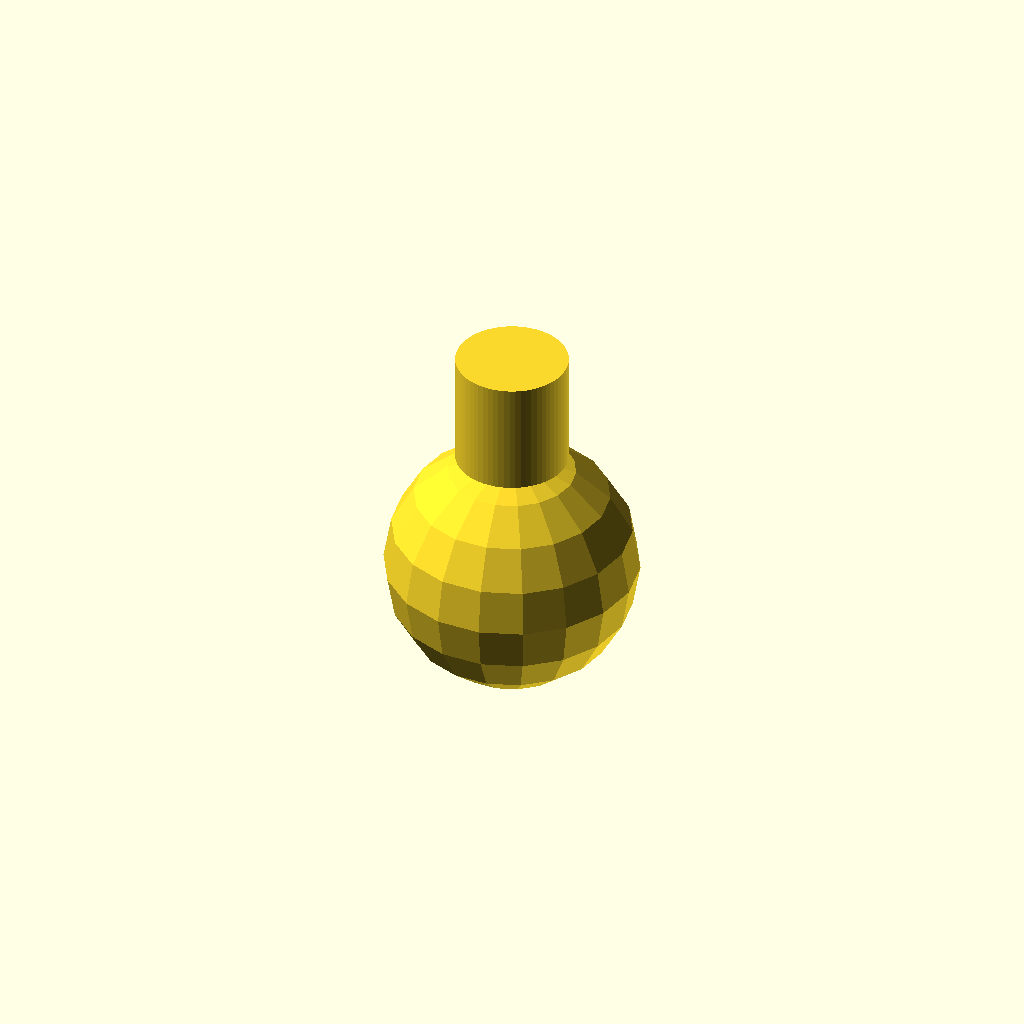
Cell 1: the model at its default parameters.
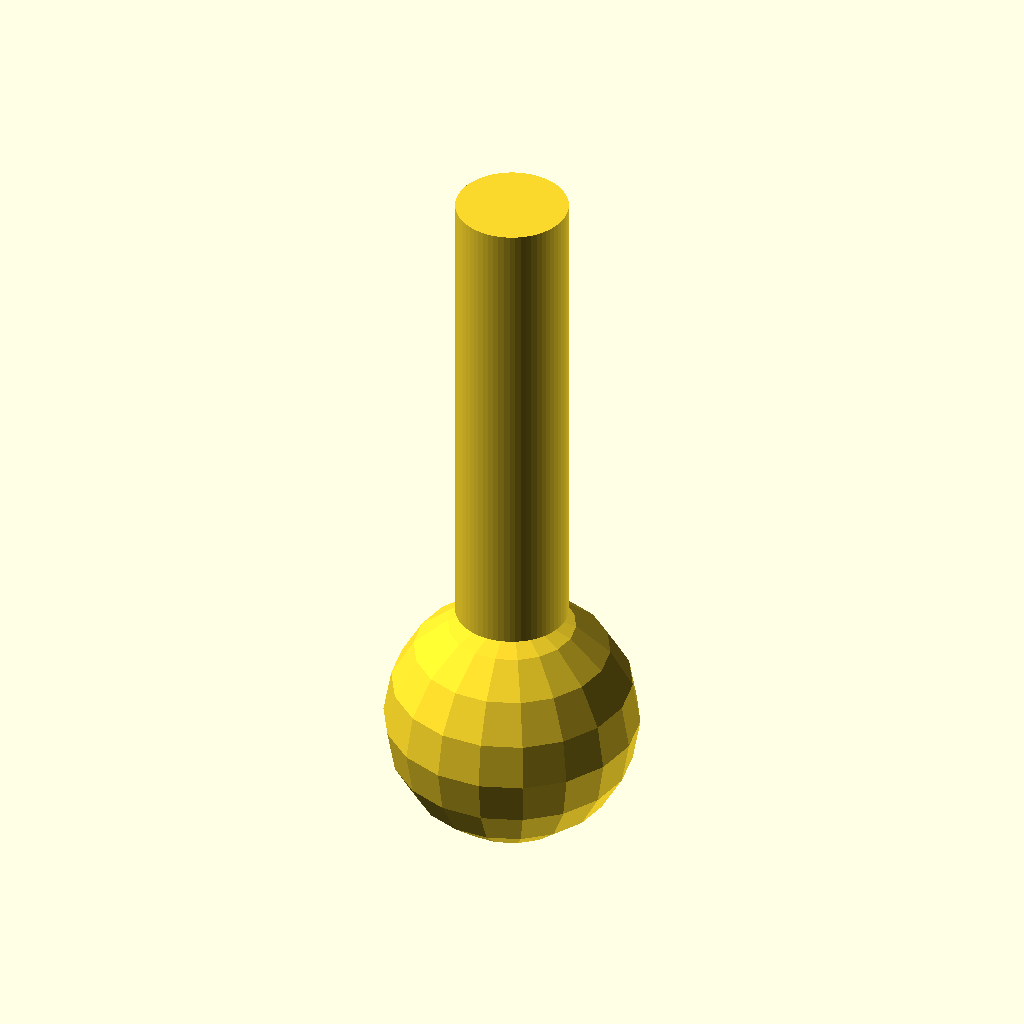
Cell 2 — bbox_z set to 19.8, the other parameters unchanged.
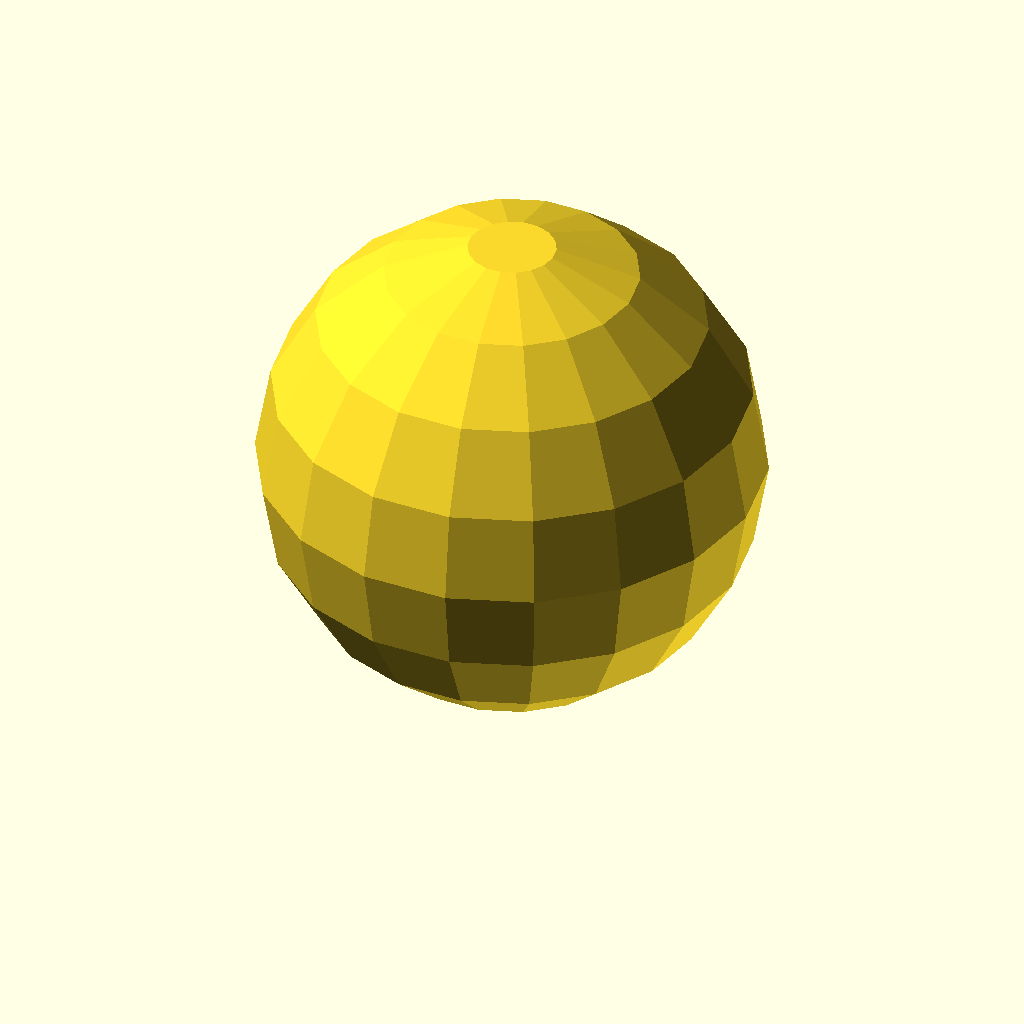
Cell 3: the same model with sphere_d = 13.6.
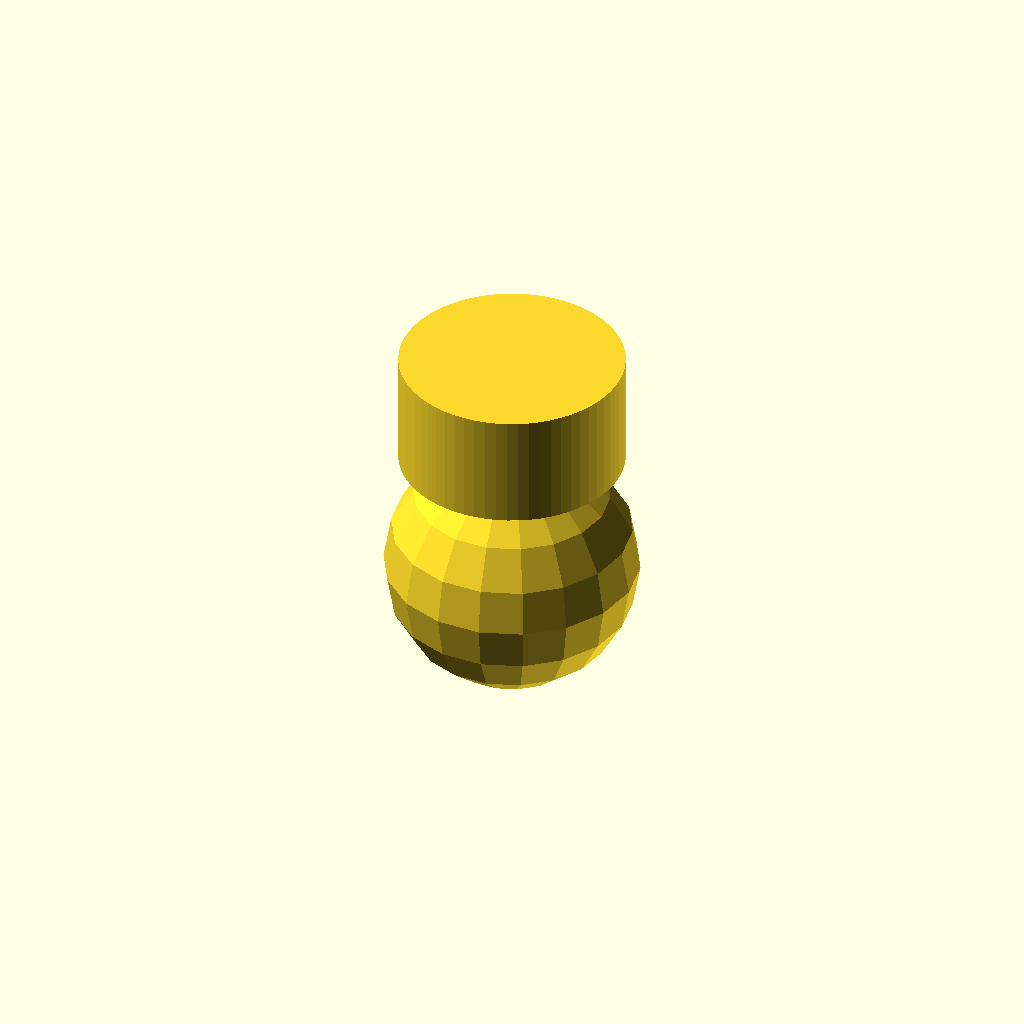
Cell 4: the same model with stem_d = 6.
All cells are drawn from one camera (rotation 55°, 0°, 25°, orthographic, colour scheme Cornfield), so only the parameter changes between them.
Source of the model, results/slice100k/baselines/gpt52/scad/1005285.scad:
$fn=64;

bbox_xy = 6.8;
bbox_z  = 9.9;

sphere_d = 6.8;
sphere_r = sphere_d/2;

stem_d = 3.0;
stem_r = stem_d/2;

stem_h = bbox_z - sphere_d;

module faceted_sphere(r, facets=18){
    sphere(r=r, $fn=facets);
}

module stem(r, h){
    cylinder(r=r, h=h, center=false, $fn=64);
}

union(){
    translate([0,0,-bbox_z/2 + sphere_r])
        faceted_sphere(sphere_r, facets=18);

    translate([0,0,-bbox_z/2 + sphere_d])
        stem(stem_r, stem_h);
}
Customizer parameters (derived from the source; name, type, default, range or options):
bbox_xy: number, default 6.8
bbox_z: number, default 9.9
sphere_d: number, default 6.8
stem_d: number, default 3
